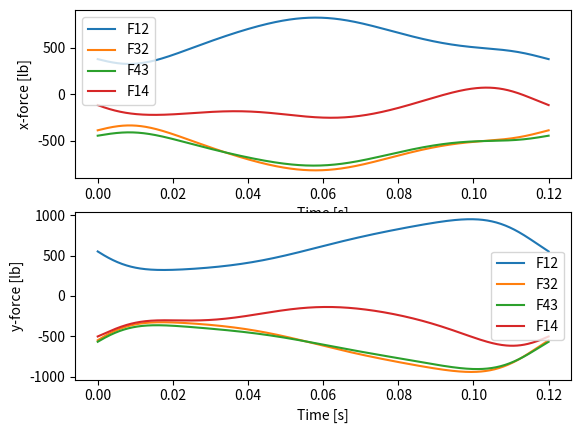
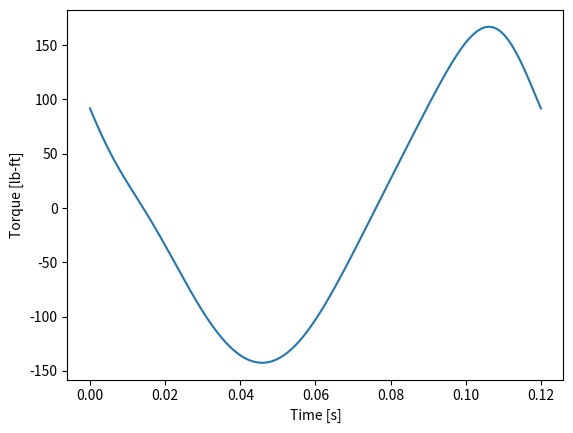

Reproduce these figures in Python, in order.
# -*- coding: utf-8 -*-
"""
Created on Wed Oct 21 19:37:17 2020

[redacted]
"""

import numpy as np
import matplotlib.pyplot as plt
from scipy.optimize import root_scalar
from scipy import interpolate

# givens
R1 = 9.625                           # ground link length [in]
R2 = 2.0                             # crank length [in]
R3 = 8.375                           # coupler length [in]
R4 = 7.187                           # rocker length [in]
BP = 3.75                            # distance between points B and P [in]
w = 500/60*2*np.pi                   # crank velocity [rad/s]
rocker_dir = 'up'                    # rocker direction 'up' or 'down'
z1 = R1                              # ground link

# set up arrays for simulation
t = np.linspace(0,2*np.pi/w,501)     # time array [s]
tht2 = w*t                           # crank angle array [rad]
tht3 = np.zeros_like(t)              # coupler angle array [rad]
tht4 = np.zeros_like(t)              # rocker angle array [rad]

# choose which solution of tht4 to look for
if rocker_dir == 'up':
    bracket = [0,np.pi]
    x0 = np.pi/2
else:
    bracket = [-np.pi,0]
    x0 = -np.pi/2


# function whose root we want to find within the bracket
def calc_tht4(tht4_guess):
    z4 = R4*np.exp(1j*tht4_guess)
    z5 = z1 + z4
    z3 = z5 - z2
    r = np.abs(z3)
    return r - R3


for i in range(t.size):
    z2 = R2*np.exp(1j*tht2[i])
    sol = root_scalar(calc_tht4,x0=x0,bracket=bracket)
    tht4[i] = sol.root
    z4 = R4*np.exp(1j*tht4[i])
    z5 = z1 + z4
    z3 = z5 - z2
    tht3[i] = np.angle(z3)

# angle splines
tht2_spline = interpolate.splrep(t,tht2)   # spline of theta 2 array
tht3_spline = interpolate.splrep(t,tht3)   # spline of theta 3 array
tht4_spline = interpolate.splrep(t,tht4)   # spline of theta 4 array

# angular accelerations needed for force calculations
alpha2 = interpolate.splev(t,tht2_spline,der=2)
alpha3 = interpolate.splev(t,tht3_spline,der=2)
alpha4 = interpolate.splev(t,tht4_spline,der=2)

# CG positions
z_CG2 = R2/2*np.exp(1j*tht2)
z_CG3 = R2*np.exp(1j*tht2) + R3/2*np.exp(1j*tht3)
z_CG4 = R1 + R4/2*np.exp(1j*tht4)

# CG position splines
x_CG2_spline = interpolate.splrep(t,np.real(z_CG2))   # spline of CG_2 x-position array
y_CG2_spline = interpolate.splrep(t,np.imag(z_CG2))   # spline of CG_2 y-position array
x_CG3_spline = interpolate.splrep(t,np.real(z_CG3))   # spline of CG_3 x-position array
y_CG3_spline = interpolate.splrep(t,np.imag(z_CG3))   # spline of CG_3 y-position array
x_CG4_spline = interpolate.splrep(t,np.real(z_CG4))   # spline of CG_4 x-position array
y_CG4_spline = interpolate.splrep(t,np.imag(z_CG4))   # spline of CG_4 y-position array

# CG accelerations needed for force calculations [ft/s^2]
aCG2x = interpolate.splev(t,x_CG2_spline,der=2)/12
aCG2y = interpolate.splev(t,y_CG2_spline,der=2)/12
aCG3x = interpolate.splev(t,x_CG3_spline,der=2)/12
aCG3y = interpolate.splev(t,y_CG3_spline,der=2)/12
aCG4x = interpolate.splev(t,x_CG4_spline,der=2)/12
aCG4y = interpolate.splev(t,y_CG4_spline,der=2)/12

# link masses
gamma = 0.28           # specific weight of steel [lb/in^3]
g = 32.2               # acceleration due to gravity [ft/s^2]
b = 2                  # link width [in]
h = 1                  # link thickness [in]
m2 = gamma*R2*b*h/g    # mass of link 2 [slug]
m3 = gamma*R3*b*h/g    # mass of link 3 [slug]
m4 = gamma*R4*b*h/g    # mass of link 4 [slug]
mB = 14.5/g            # lumped mass at point B [slug]

print('\n')
print('m2 = ',m2,'slug')
print('m3 = ',m3,'slug')
print('m4 = ',m4,'slug')

# link moments of inertia
I_G2 = m2/12*(R2**2 + b**2)/144
I_G3 = m3/12*(R3**2 + b**2)/144
I_G4 = m4/12*(R4**2 + b**2)/144

print('I_G2 = ',I_G2,'slug-ft^2')
print('I_G3 = ',I_G3,'slug-ft^2')
print('I_G4 = ',I_G4,'slug-ft^2')

# joint positions
z_A = R2*np.exp(1j*tht2)
z_B = z_A + R3*np.exp(1j*tht3)
z_P = R1 + (R4+BP)*np.exp(1j*tht4)

# joint position splines
x_B_spline = interpolate.splrep(t,np.real(z_B))   # spline of point B x-position array
y_B_spline = interpolate.splrep(t,np.imag(z_B))   # spline of point B y-position array

# joint accelerations needed for force calculations [ft/s^2]
aBx = interpolate.splev(t,x_B_spline,der=2)/12
aBy = interpolate.splev(t,y_B_spline,der=2)/12

# displacements
z_12 = -z_CG2
z_32 = z_A - z_CG2
z_23 = z_A - z_CG3
z_43 = z_B - z_CG3
z_34 = z_B - z_CG4
z_14 = z1 - z_CG4
z_P4 = z_P - z_CG4

# displacement splines
R12x_spline = interpolate.splrep(t,np.real(z_12))
R12y_spline = interpolate.splrep(t,np.imag(z_12))
R32x_spline = interpolate.splrep(t,np.real(z_32))
R32y_spline = interpolate.splrep(t,np.imag(z_32))
R23x_spline = interpolate.splrep(t,np.real(z_23))
R23y_spline = interpolate.splrep(t,np.imag(z_23))
R43x_spline = interpolate.splrep(t,np.real(z_43))
R43y_spline = interpolate.splrep(t,np.imag(z_43))
R34x_spline = interpolate.splrep(t,np.real(z_34))
R34y_spline = interpolate.splrep(t,np.imag(z_34))
R14x_spline = interpolate.splrep(t,np.real(z_14))
R14y_spline = interpolate.splrep(t,np.imag(z_14))
RP4x_spline = interpolate.splrep(t,np.real(z_P4))
RP4y_spline = interpolate.splrep(t,np.imag(z_P4))

# displacements needed for force calculations [ft]
R12x = interpolate.splev(t,R12x_spline)/12
R12y = interpolate.splev(t,R12y_spline)/12
R32x = interpolate.splev(t,R32x_spline)/12
R32y = interpolate.splev(t,R32y_spline)/12
R23x = interpolate.splev(t,R23x_spline)/12
R23y = interpolate.splev(t,R23y_spline)/12
R43x = interpolate.splev(t,R43x_spline)/12
R43y = interpolate.splev(t,R43y_spline)/12
R34x = interpolate.splev(t,R34x_spline)/12
R34y = interpolate.splev(t,R34y_spline)/12
R14x = interpolate.splev(t,R14x_spline)/12
R14y = interpolate.splev(t,R14y_spline)/12
RP4x = interpolate.splev(t,RP4x_spline)/12
RP4y = interpolate.splev(t,RP4y_spline)/12

# applied external force
FP = 540*np.exp(1j*(tht4+np.pi/2))
FPx = np.real(FP)
FPy = np.imag(FP)

# initialize force/torque arrays
F12x = np.zeros_like(t)
F12y = np.zeros_like(t)
F32x = np.zeros_like(t)
F32y = np.zeros_like(t)
F43x = np.zeros_like(t)
F43y = np.zeros_like(t)
F14x = np.zeros_like(t)
F14y = np.zeros_like(t)
T12 = np.zeros_like(t)

# loop through time array
for i in range(t.size):
    # set up and solve linear system A*X=B
    A = [[1, 0, 1, 0, 0, 0, 0, 0, 0],
         [0, 1, 0, 1, 0, 0, 0, 0, 0],
         [-R12y[i], R12x[i], -R32y[i], R32x[i], 0, 0, 0, 0, 1],
         [0, 0, -1, 0, 1, 0, 0, 0, 0],
         [0, 0, 0, -1, 0, 1, 0, 0, 0],
         [0, 0, R23y[i], -R23x[i], -R43y[i], R43x[i], 0, 0, 0],
         [0, 0, 0, 0, -1, 0, 1, 0, 0],
         [0, 0, 0, 0, 0, -1, 0, 1, 0],
         [0, 0, 0, 0, R34y[i], -R34x[i], -R14y[i], R14x[i], 0]]
    B = [m2*aCG2x[i], m2*aCG2y[i], I_G2*alpha2[i],
         m3*aCG3x[i], m3*aCG3y[i], I_G3*alpha3[i],
         m4*aCG4x[i]+mB*aBx[i]-FPx[i], m4*aCG4y[i]+mB*aBy[i]-FPy[i],
         I_G4*alpha4[i]-RP4x[i]*FPy[i]+RP4y[i]*FPx[i]+R34x[i]*mB*aBy[i]-R34y[i]*mB*aBx[i]]
    X = np.linalg.solve(A, B)

    # assign solution to force/torque arrays
    F12x[i] = X[0]
    F12y[i] = X[1]
    F32x[i] = X[2]
    F32y[i] = X[3]
    F43x[i] = X[4]
    F43y[i] = X[5]
    F14x[i] = X[6]
    F14y[i] = X[7]
    T12[i] = X[8]

# plot results
_, ax = plt.subplots(2,1)

ax[0].plot(t,F12x,label='F12')
ax[0].plot(t,F32x,label='F32')
ax[0].plot(t,F43x,label='F43')
ax[0].plot(t,F14x,label='F14')
ax[0].set_ylabel('x-force [lb]')
ax[0].set_xlabel('Time [s]')
ax[0].legend()

ax[1].plot(t,F12y,label='F12')
ax[1].plot(t,F32y,label='F32')
ax[1].plot(t,F43y,label='F43')
ax[1].plot(t,F14y,label='F14')
ax[1].set_ylabel('y-force [lb]')
ax[1].set_xlabel('Time [s]')
ax[1].legend()

plt.figure()
plt.plot(t,T12,label='T12')
plt.ylabel('Torque [lb-ft]')
plt.xlabel('Time [s]')